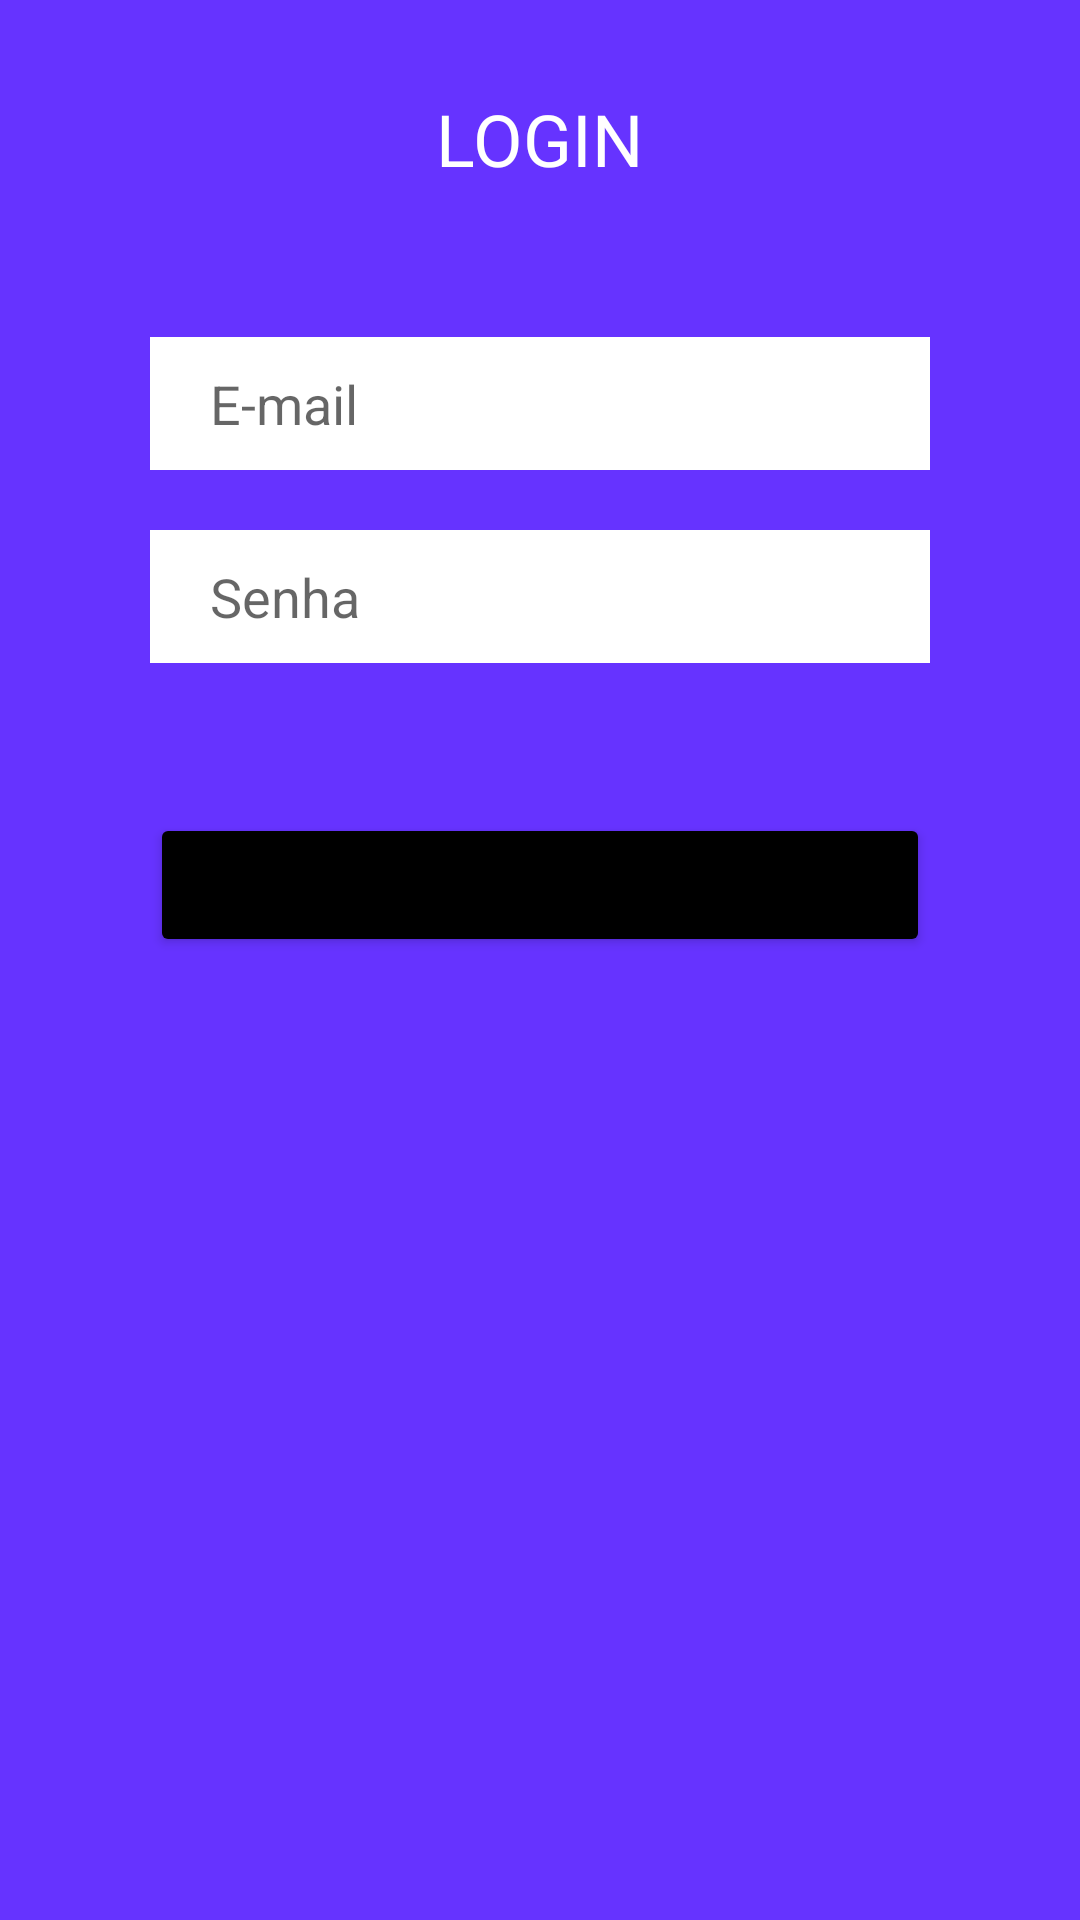

The Android layout XML behind this screen, and the referenced resources:
<!-- AndroidManifest.xml: application theme Theme.BracketsApp -->
<!-- res/layout/activity_login.xml -->
<?xml version="1.0" encoding="utf-8"?>
<LinearLayout xmlns:android="http://schemas.android.com/apk/res/android"
    xmlns:app="http://schemas.android.com/apk/res-auto"
    xmlns:tools="http://schemas.android.com/tools"
    android:layout_width="match_parent"
    android:layout_height="match_parent"
    android:background="#6633ff"
    android:backgroundTint="#6633ff"
    android:orientation="vertical"
    tools:context=".LoginActivity">

    <TextView
        android:id="@+id/textView2"
        android:layout_width="wrap_content"
        android:layout_height="wrap_content"
        android:layout_gravity="center"
        android:layout_marginTop="30dp"
        android:text="LOGIN"
        android:textColor="#FFFFFF"
        android:textSize="24sp" />

    <EditText
        android:id="@+id/id_EmailLogin"
        android:layout_width="match_parent"
        android:layout_height="wrap_content"
        android:layout_marginLeft="50dp"
        android:layout_marginTop="50dp"
        android:layout_marginRight="50dp"
        android:background="#6633ff"
        android:backgroundTint="#FFFFFF"
        android:ems="10"
        android:hint="E-mail"
        android:inputType="textEmailAddress"
        android:paddingLeft="20dp"
        android:paddingTop="10dp"
        android:paddingRight="20dp"
        android:paddingBottom="10dp" />

    <EditText
        android:id="@+id/id_SenhaLogin"
        android:layout_width="match_parent"
        android:layout_height="wrap_content"
        android:layout_marginLeft="50dp"
        android:layout_marginTop="20dp"
        android:layout_marginRight="50dp"
        android:background="#FFFFFF"
        android:backgroundTint="#FFFFFF"
        android:ems="10"
        android:hint="Senha"
        android:inputType="textPassword"
        android:paddingLeft="20dp"
        android:paddingTop="10dp"
        android:paddingRight="20dp"
        android:paddingBottom="10dp" />

    <Button
        android:id="@+id/bt_EnviarLogin"
        android:layout_width="match_parent"
        android:layout_height="wrap_content"
        android:layout_margin="50dp"
        android:backgroundTint="@color/black"
        android:text="ENVIAR" />
</LinearLayout>
<!-- resources referenced by this layout -->
<resources>
  <style name="Theme.BracketsApp" parent="Theme.MaterialComponents.DayNight.DarkActionBar">
          
          <item name="colorPrimary">@color/purple_500</item>
          <item name="colorPrimaryVariant">@color/purple_700</item>
          <item name="colorOnPrimary">@color/white</item>
          
          <item name="colorSecondary">@color/teal_200</item>
          <item name="colorSecondaryVariant">@color/teal_700</item>
          <item name="colorOnSecondary">@color/black</item>
          
          <item name="android:statusBarColor" tools:targetApi="l">?attr/colorPrimaryVariant</item>
          
      </style>
  <!-- not gathered from this repository: default colours our renderer supplied (Android Studio template values) -->
  <color name="purple_500">#FF6200EE</color>
  <color name="purple_700">#FF3700B3</color>
  <color name="teal_200">#FF03DAC5</color>
  <color name="teal_700">#FF018786</color>
  <color name="black">#FF000000</color>
  <color name="white">#FFFFFFFF</color>
</resources>
